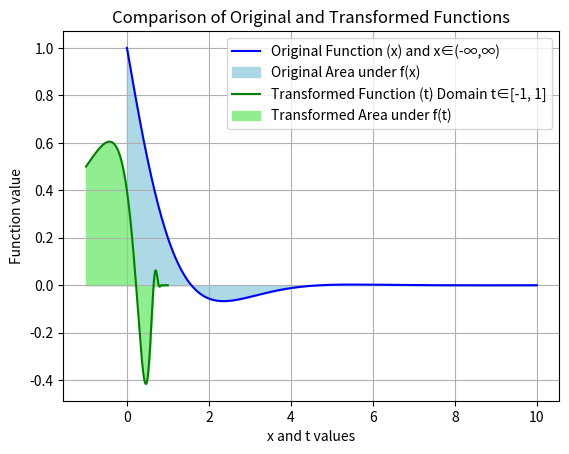

The matplotlib source for this figure:
import numpy as np
import matplotlib.pyplot as plt

# New function to integrate
def func_original(x):
    return np.exp(-x)*np.cos(x) 

# Transformation function: mapping t ∈ [-1, 1] to x ∈ [lower_limit, upper_limit]
def transformation(t, lower_limit, upper_limit):
    if upper_limit == np.inf:
        return (1 + t) / (1 - t)  # Maps [-1, 1] to [lower_limit, ∞)
    else:
        return (upper_limit + lower_limit) / 2 + (upper_limit - lower_limit) / 2 * t

# Derivative of the transformation 
def derivative(t, lower_limit, upper_limit):
    if upper_limit == np.inf:
        return 2 / (1 - t) ** 2
    else:
        return (upper_limit - lower_limit) / 2

# Function for integration after transformation
def func_transform(t, lower_limit, upper_limit):
    s = transformation(t, lower_limit, upper_limit)
    return func_original(s) * derivative(t, lower_limit, upper_limit)

# Gauss-Legendre nodes and weights for n=2 or n=3
def gauss_legendre(n):
    if n == 2:
        roots = np.array([-1/np.sqrt(3), 1/np.sqrt(3)])
        weights = np.array([1, 1])
    elif n == 3:
        roots = np.array([-np.sqrt(3/5), 0, np.sqrt(3/5)])
        weights = np.array([5/9, 8/9, 5/9])
    else:
        print("This implementation only supports n=2 or n=3.")
    return roots, weights

# Gauss-Legendre quadrature implementation
def gauss_legendre_integration(n, lower_limit, upper_limit):
    roots, weights = gauss_legendre(n)
    
    results = []  # Renamed from contributions
    for i in range(n):
        results.append(weights[i] * func_transform(roots[i], lower_limit, upper_limit))
    
    integral_value = sum(results)
    return integral_value

# Gauss-Laguerre quadrature implementation using NumPy
def gauss_laguerre_np(n, lower_limit, upper_limit):
    if lower_limit != 0 or upper_limit != np.inf:
        print("Gauss-Laguerre quadrature is only applicable for [0, ∞)")

    # Corrected line to use leggauss
    roots, weights = np.polynomial.laguerre.laggauss(n)
    
    results = []  # Renamed from contributions
    for i in range(n):
        results.append(weights[i] * func_original(roots[i]))
    
    result = sum(results)
    return result


lower_limit = 0
upper_limit = np.inf

n_points = 3  # Using n=3 for improved accuracy

# Custom Gauss-Legendre quadrature after transformation
result_legendre = gauss_legendre_integration(n_points, lower_limit, upper_limit) 

# Gauss-Laguerre quadrature (only valid for [0, ∞))
if lower_limit == 0 and upper_limit == np.inf:
    result_laguerre_np = gauss_laguerre_np(n_points, lower_limit, upper_limit)
else:
    result_laguerre_np = None

# Print results
print(f"Result using Gauss-Legendre method: {result_legendre}")
print(f"Result using Gauss-Laguerre method: {result_laguerre_np}")

# Calculate and print error if applicable

error = abs(result_legendre - result_laguerre_np)
print(f"Error between methods: {error}") 

t_values=np.linspace(-1,1,500)
x_values=np.linspace(0,10,500)

original_values=func_original(x_values)

transformed_values=[]
for t in t_values: 
    transformed_values.append(func_transform(t,lower_limit,upper_limit))

plt.plot(x_values, original_values, label='Original Function (x) and x∈(-∞,∞) ', color='blue')
plt.fill_between(x_values, original_values, label='Original Area under f(x)', color='lightblue')

plt.plot(t_values, transformed_values, label='Transformed Function (t) Domain t∈[-1, 1]', color='green')
plt.fill_between(t_values, transformed_values, label='Transformed Area under f(t)', color='lightgreen')

plt.title('Comparison of Original and Transformed Functions')
plt.xlabel('x and t values')
plt.ylabel('Function value')
plt.legend()
plt.grid(True)
plt.show() 